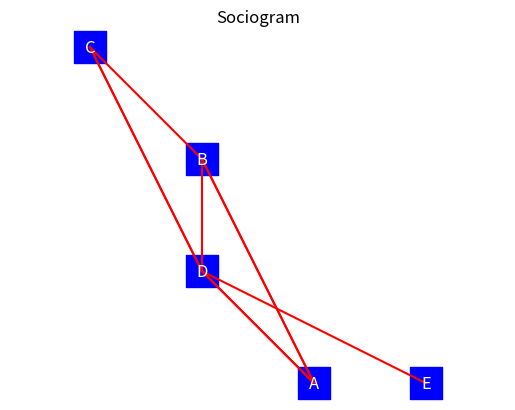

Generate this figure with matplotlib:
import numpy as np
import matplotlib.pyplot as plt
# adjacency matrix representation of a graph
nodes1 = ["A", "B", "C", "D"]

adj_matrix1 = np.array([
    [0, 1, 0, 1],
    [1, 0, 1, 1],
    [0, 1, 0, 1],
    [1, 1, 1, 0]
])

print("Nodes:", nodes1)
print(adj_matrix1)
#using edge list representation of a graph
def create_adjacency_matrix(V, edges):

    matrix = [[0] * V for _ in range(V)]

    for edge in edges:
        u, v = edge
        matrix[u][v] = 1
        matrix[v][u] = 1

    return matrix


V2 = 4
edges2 = [(0, 1), (1, 2), (1, 3), (2, 3), (3, 0)]
adj_matrix2 = create_adjacency_matrix(V2, edges2)

print("ROWS: ")
for row in adj_matrix2:
    print(row)

#using Sociogram representation of a graph
import numpy as np
import matplotlib.pyplot as plt


matrix = np.array([
    [1, 1, 0, 1],
    [1, 0, 1, 0],
    [0, 0, 0, 1],
    [1, 1, 1, 0],
    [0, 0, 0, 1]
])


node_positions = {
    "A": [2, 0],
    "B": [1, 2],
    "C": [0, 3],
    "D": [1, 1],
    "E": [3, 0]
}


nodes = ["A", "B", "C", "D", "E"]



for i in range(len(matrix)):
    for j in range(len(matrix[i])):
        if matrix[i][j] == 1:
            plt.plot(
                [node_positions[nodes[i]][0], node_positions[nodes[j]][0]],
                [node_positions[nodes[i]][1], node_positions[nodes[j]][1]],
                color='red'
            )


for node in nodes:
    x, y = node_positions[node]


    plt.scatter(x, y, color='blue', marker='s', s=500)


    plt.text(x, y, node, fontsize=12, color='white',
             ha='center', va='center')

print(matrix)
print(node_positions)
print(nodes)
plt.title("Sociogram")
plt.axis('equal')
plt.axis('off')
plt.show()
